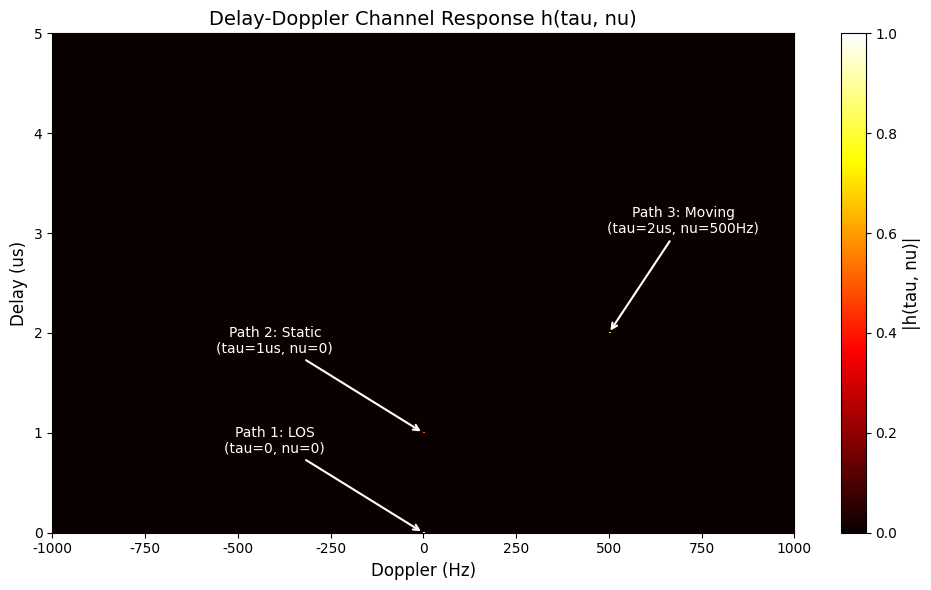

Source code (Python):
import numpy as np
import matplotlib.pyplot as plt
%matplotlib inline

# Set up Chinese font support
plt.rcParams['font.sans-serif'] = ['SimHei', 'DejaVu Sans']
plt.rcParams['axes.unicode_minus'] = False

# ---------------------------------------------------
# Create a delay-Doppler channel with 3 paths
# Path 1: Direct LOS - delay=0us, Doppler=0Hz
# Path 2: Static reflector - delay=1us, Doppler=0Hz
# Path 3: Moving reflector - delay=2us, Doppler=500Hz
# ---------------------------------------------------

# Define grid parameters
delay_max = 5  # Maximum delay in us
doppler_max = 1000  # Maximum Doppler in Hz
n_delay = 500  # Number of delay samples
n_doppler = 400  # Number of Doppler samples

# Create delay and Doppler axes
delays = np.linspace(0, delay_max, n_delay)  # delay axis in us
dopplers = np.linspace(-doppler_max, doppler_max, n_doppler)  # Doppler axis in Hz

# Initialize sparse 2D channel matrix h(tau, nu)
h = np.zeros((n_delay, n_doppler), dtype=np.complex128)

# Path parameters: (delay_idx, doppler_idx, amplitude)
# Path 1: Direct LOS at tau=0, nu=0 (center of grid)
path1_delay_idx = 0
path1_doppler_idx = n_doppler // 2  # index for 0 Hz
path1_amp = 1.0

# Path 2: Static reflector at tau=1us, nu=0
path2_delay_idx = int(1 / delay_max * n_delay)  # 1us position
path2_doppler_idx = n_doppler // 2  # index for 0 Hz
path2_amp = 0.5

# Path 3: Moving reflector at tau=2us, nu=500Hz
path3_delay_idx = int(2 / delay_max * n_delay)  # 2us position
path3_doppler_idx = int((500 + doppler_max) / (2 * doppler_max) * n_doppler)  # 500Hz position
path3_amp = 0.7

# Place the three paths in the channel matrix
h[path1_delay_idx, path1_doppler_idx] = path1_amp
h[path2_delay_idx, path2_doppler_idx] = path2_amp
h[path3_delay_idx, path3_doppler_idx] = path3_amp

# Visualize the delay-Doppler channel as a 2D heatmap
fig, ax = plt.subplots(figsize=(10, 6))

# Display channel magnitude
im = ax.imshow(np.abs(h), aspect='auto', origin='lower',
               extent=[-doppler_max, doppler_max, 0, delay_max],
               cmap='hot', interpolation='nearest')

# Add colorbar
cbar = plt.colorbar(im, ax=ax)
cbar.set_label('|h(tau, nu)|', fontsize=12)

# Label axes: x-axis = Doppler (Hz), y-axis = Delay (us)
ax.set_xlabel('Doppler (Hz)', fontsize=12)
ax.set_ylabel('Delay (us)', fontsize=12)
ax.set_title('Delay-Doppler Channel Response h(tau, nu)', fontsize=14)

# Add annotations for the three paths
ax.annotate('Path 1: LOS\n(tau=0, nu=0)', xy=(0, 0), xytext=(-400, 0.8),
            fontsize=10, color='white', ha='center',
            arrowprops=dict(arrowstyle='->', color='white', lw=1.5))

ax.annotate('Path 2: Static\n(tau=1us, nu=0)', xy=(0, 1), xytext=(-400, 1.8),
            fontsize=10, color='white', ha='center',
            arrowprops=dict(arrowstyle='->', color='white', lw=1.5))

ax.annotate('Path 3: Moving\n(tau=2us, nu=500Hz)', xy=(500, 2), xytext=(700, 3),
            fontsize=10, color='white', ha='center',
            arrowprops=dict(arrowstyle='->', color='white', lw=1.5))

plt.tight_layout()
plt.show()

print("Delay-Doppler channel created successfully!")
print(f"Path 1 (LOS): delay=0us, Doppler=0Hz, amplitude={path1_amp}")
print(f"Path 2 (Static): delay=1us, Doppler=0Hz, amplitude={path2_amp}")
print(f"Path 3 (Moving): delay=2us, Doppler=500Hz, amplitude={path3_amp}")
